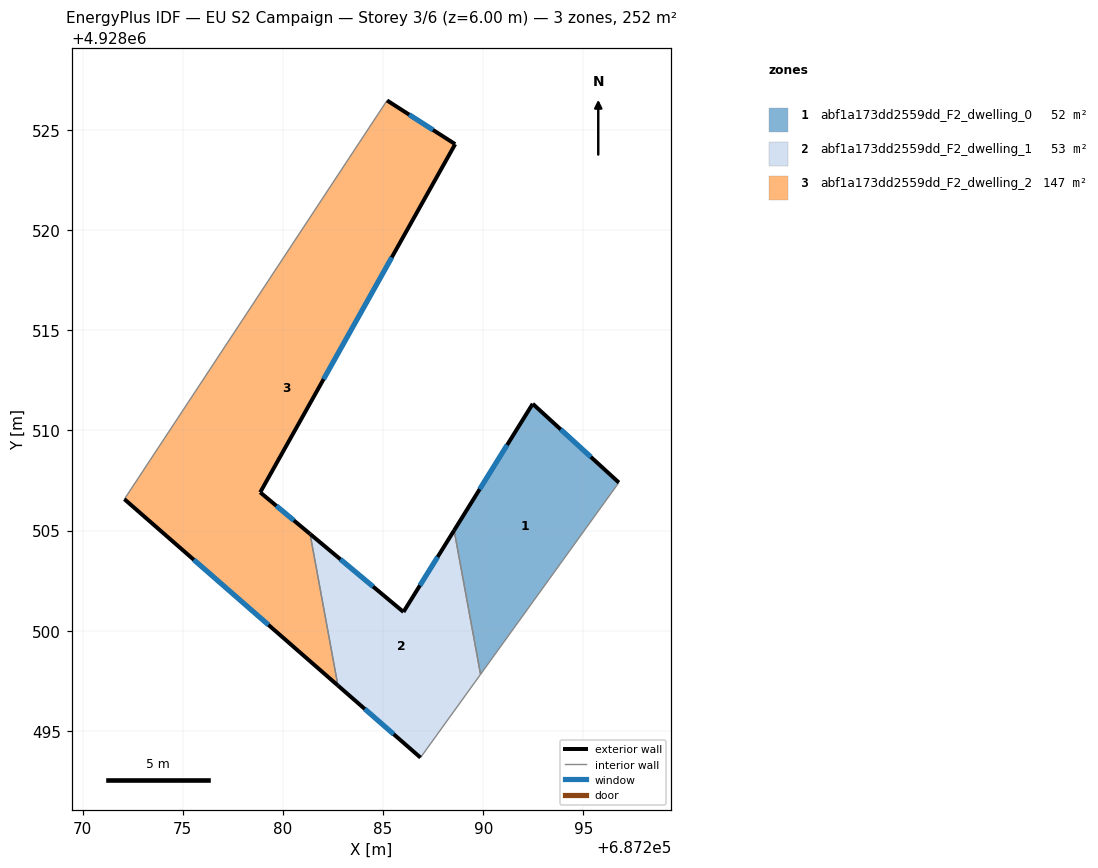
=== STOREY PLAN SPEC (per zone: floor XY polygon, exterior-wall plan segments, windows/doors) ===
zone 1: abf1a173dd2559dd_F2_dwelling_0  (52.4 m²)
  floor: (687289.87, 4928497.82) (687296.77, 4928507.39) (687292.47, 4928511.33) (687288.55, 4928505.01)
  exterior wall: (687292.47, 4928511.33) – (687296.77, 4928507.39)  [5.8 m]
    window: (687293.87, 4928510.05) – (687295.37, 4928508.67)  [2.1 m²]
  exterior wall: (687288.55, 4928505.01) – (687292.47, 4928511.33)  [7.4 m]
    window: (687289.82, 4928507.06) – (687291.19, 4928509.27)  [2.7 m²]
  interior walls: 2
zone 2: abf1a173dd2559dd_F2_dwelling_1  (52.8 m²)
  floor: (687286.87, 4928493.67) (687289.87, 4928497.82) (687288.55, 4928505.01) (687286.02, 4928500.94) (687281.36, 4928504.83) (687282.75, 4928497.26)
  exterior wall: (687281.36, 4928504.83) – (687286.02, 4928500.94)  [6.1 m]
    window: (687282.87, 4928503.56) – (687284.50, 4928502.20)  [2.2 m²]
  exterior wall: (687286.02, 4928500.94) – (687288.55, 4928505.01)  [4.8 m]
    window: (687286.84, 4928502.26) – (687287.72, 4928503.68)  [1.8 m²]
  exterior wall: (687286.87, 4928493.67) – (687282.75, 4928497.26)  [5.5 m]
    window: (687285.53, 4928494.84) – (687284.09, 4928496.09)  [2.0 m²]
  interior walls: 3
zone 3: abf1a173dd2559dd_F2_dwelling_2  (146.7 m²)
  floor: (687282.75, 4928497.26) (687281.36, 4928504.83) (687278.87, 4928506.91) (687288.60, 4928524.29) (687285.20, 4928526.46) (687272.09, 4928506.57)
  exterior wall: (687278.87, 4928506.91) – (687281.36, 4928504.83)  [3.2 m]
    window: (687279.68, 4928506.23) – (687280.55, 4928505.50)  [1.2 m²]
  exterior wall: (687282.75, 4928497.26) – (687272.09, 4928506.57)  [14.1 m]
    window: (687279.28, 4928500.29) – (687275.55, 4928503.54)  [5.2 m²]
  exterior wall: (687285.20, 4928526.46) – (687288.60, 4928524.29)  [4.0 m]
    window: (687286.30, 4928525.76) – (687287.49, 4928524.99)  [1.5 m²]
  exterior wall: (687288.60, 4928524.29) – (687278.87, 4928506.91)  [19.9 m]
    window: (687285.43, 4928518.63) – (687282.03, 4928512.56)  [7.3 m²]
  interior walls: 2

=== DERIVED (storey summary) ===
Building: EU S2 Campaign
Storey: 3 of 6  (floor level z = 6.00 m)
Storey gross floor area: 251.9 m²
Zones on this storey: 3
  - abf1a173dd2559dd_F2_dwelling_0: floor 52.4 m²; exterior wall 13.3 m (39.8 m²); 2 window(s) 4.9 m²; WWR 12.2%
  - abf1a173dd2559dd_F2_dwelling_1: floor 52.8 m²; exterior wall 16.3 m (49.0 m²); 3 window(s) 6.0 m²; WWR 12.2%
  - abf1a173dd2559dd_F2_dwelling_2: floor 146.7 m²; exterior wall 41.3 m (124.0 m²); 4 window(s) 15.2 m²; WWR 12.2%
Zone adjacency (shared interzone walls):
  - abf1a173dd2559dd_F2_dwelling_0 ↔ abf1a173dd2559dd_F2_dwelling_1
  - abf1a173dd2559dd_F2_dwelling_1 ↔ abf1a173dd2559dd_F2_dwelling_2